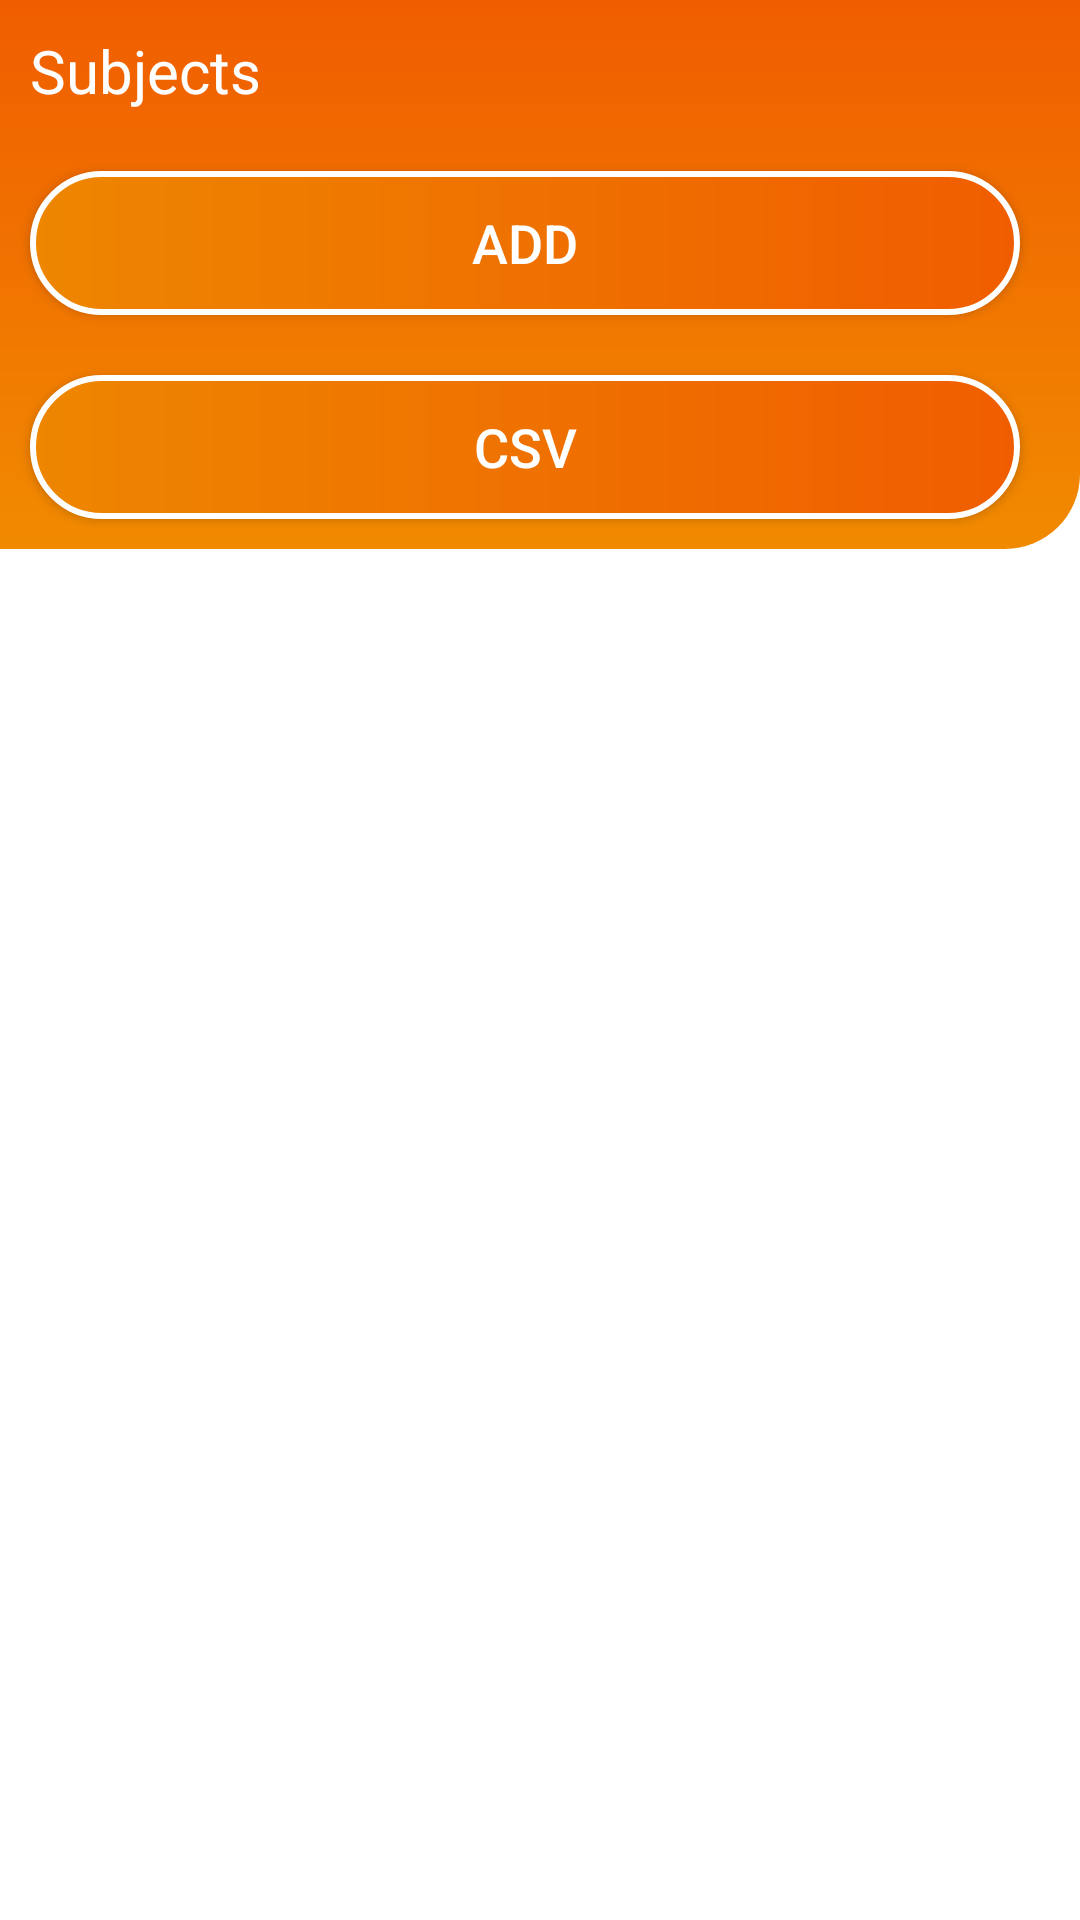

Android layout source for this screen:
<!-- AndroidManifest.xml: application theme Theme.Hachiman -->
<!-- res/layout/fragment_admin_option.xml -->
<?xml version="1.0" encoding="utf-8"?>
<androidx.constraintlayout.widget.ConstraintLayout xmlns:android="http://schemas.android.com/apk/res/android"
    xmlns:app="http://schemas.android.com/apk/res-auto"
    xmlns:tools="http://schemas.android.com/tools"
    android:id="@+id/frameLayout6"
    android:layout_width="match_parent"
    android:layout_height="match_parent"
    tools:context=".admin.AdminOptionFragment">

    <androidx.recyclerview.widget.RecyclerView
        android:id="@+id/recyclerView"
        android:layout_width="0dp"
        android:layout_height="0dp"
        tools:listitem="@layout/admin_option_element"
        app:layout_constraintBottom_toBottomOf="parent"
        app:layout_constraintEnd_toEndOf="parent"
        app:layout_constraintHorizontal_bias="0.5"
        app:layout_constraintStart_toStartOf="parent"
        app:layout_constraintTop_toBottomOf="@+id/top_app" />

    <LinearLayout
        android:id="@+id/top_app"
        android:layout_width="0dp"
        android:layout_height="wrap_content"
        android:background="@drawable/bottom_right_small"
        android:orientation="vertical"
        app:layout_constraintEnd_toEndOf="parent"
        app:layout_constraintHorizontal_bias="0.5"
        app:layout_constraintStart_toStartOf="parent"
        app:layout_constraintTop_toTopOf="parent">

        <TextView
            android:id="@+id/textView8"
            style="@style/big_head"
            android:layout_width="match_parent"
            android:layout_height="wrap_content"
            android:text="Subjects" />

        <LinearLayout
            android:id="@+id/btn_stuff"
            android:layout_width="match_parent"
            android:layout_height="wrap_content"
            android:orientation="vertical">

            <android.widget.Button
                android:id="@+id/add_btn"
                style="@style/btn_orange_stroke_style"
                android:layout_width="match_parent"
                android:layout_height="wrap_content"
                android:layout_marginStart="10dp"
                android:layout_marginTop="10dp"
                android:layout_marginEnd="20dp"
                android:layout_marginBottom="10dp"
                android:text="Add" />

            <android.widget.Button
                android:id="@+id/csv_btn"
                style="@style/btn_orange_stroke_style"
                android:layout_width="match_parent"
                android:layout_height="wrap_content"
                android:layout_marginStart="10dp"
                android:layout_marginTop="10dp"
                android:layout_marginEnd="20dp"
                android:layout_marginBottom="10dp"
                android:text="CSV" />
        </LinearLayout>
    </LinearLayout>
</androidx.constraintlayout.widget.ConstraintLayout>
<!-- res/layout/admin_option_element.xml (included above) -->
<?xml version="1.0" encoding="utf-8"?>
<androidx.constraintlayout.widget.ConstraintLayout xmlns:android="http://schemas.android.com/apk/res/android"
    xmlns:app="http://schemas.android.com/apk/res-auto"
    android:id="@+id/parent_layout"
    android:layout_width="match_parent"
    android:layout_height="wrap_content"
    android:clickable="true"
    android:focusable="true"
    >
    <androidx.cardview.widget.CardView
        android:layout_margin="5dp"
        android:layout_width="0dp"
        android:layout_height="wrap_content"
        app:layout_constraintBottom_toBottomOf="parent"
        app:layout_constraintEnd_toEndOf="parent"
        app:layout_constraintStart_toStartOf="parent"
        app:layout_constraintTop_toTopOf="parent"
        app:cardCornerRadius="10dp"
        app:cardElevation="2dp"
        >
        <LinearLayout
            android:layout_width="match_parent"
            android:layout_height="wrap_content"
            android:padding="10dp"
            android:orientation="vertical">
            <TextView
                android:id="@+id/code_val"
                android:layout_width="wrap_content"
                android:layout_height="wrap_content"
                android:text="20CSE41"
                android:textSize="16sp"
                />
            <TextView
                android:id="@+id/name_val"
                android:layout_width="wrap_content"
                android:layout_height="wrap_content"
                android:text="Poly Mechatronics"
                app:layout_constraintBottom_toBottomOf="parent"
                app:layout_constraintEnd_toEndOf="parent"
                app:layout_constraintStart_toStartOf="parent"
                app:layout_constraintTop_toTopOf="parent" />

            <TextView
                android:id="@+id/sem_val"
                android:layout_width="wrap_content"
                android:layout_height="wrap_content"
                android:text="Available : 10 Previous Requirement : 20CSE41"
                app:layout_constraintBottom_toBottomOf="parent"
                app:layout_constraintEnd_toEndOf="parent"
                app:layout_constraintStart_toStartOf="parent"
                app:layout_constraintTop_toTopOf="parent" />

            <androidx.constraintlayout.widget.ConstraintLayout
                android:id="@+id/btn_lyt"
                android:layout_width="match_parent"
                android:layout_height="wrap_content"
                app:layout_constraintBottom_toBottomOf="parent"
                app:layout_constraintEnd_toEndOf="parent"
                app:layout_constraintHorizontal_bias="0.5"
                app:layout_constraintStart_toStartOf="parent"
                app:layout_constraintTop_toBottomOf="@id/title">

                <Button
                    android:id="@+id/delete_btn"
                    android:layout_width="wrap_content"
                    android:layout_height="wrap_content"
                    android:text="Delete"
                    app:layout_constraintBottom_toBottomOf="parent"
                    app:layout_constraintEnd_toEndOf="parent"
                    app:layout_constraintStart_toStartOf="parent"
                    app:layout_constraintTop_toTopOf="parent" />
            </androidx.constraintlayout.widget.ConstraintLayout>
        </LinearLayout>
    </androidx.cardview.widget.CardView>
</androidx.constraintlayout.widget.ConstraintLayout>
<!-- resources referenced by this layout -->
<resources>
  <!-- drawable bottom_right_small (drawable) -->
  <?xml version="1.0" encoding="utf-8"?>
  <shape
      xmlns:android="http://schemas.android.com/apk/res/android"
      android:shape="rectangle"
      >
      <corners
          android:bottomRightRadius="25dp"/>
      <gradient
          android:startColor="@color/prim_yellow"
          android:endColor="@color/prim_orange"
          android:angle="90"
          />
  </shape>
  <style name="big_head">
          <item name="android:textColor">@color/white</item>
          <item name="android:textSize">20sp</item>
          <item name="android:padding">10dp</item>
      </style>
  <style name="btn_orange_stroke_style" parent="btn_orange_style">
          <item name="android:background">@drawable/btn_yellow_orange_stroke</item>
      </style>
  <style name="Theme.Hachiman" parent="Theme.MaterialComponents.DayNight.NoActionBar">
          
          <item name="colorPrimary">@color/prim_orange</item>
          <item name="colorPrimaryVariant">@color/sec_orange</item>
          <item name="colorOnPrimary">@color/white</item>
          
          <item name="colorSecondary">@color/prim_yellow</item>
          <item name="colorSecondaryVariant">@color/sec_yellow</item>
          <item name="colorOnSecondary">@color/black</item>
          
          <item name="android:statusBarColor">?attr/colorPrimaryVariant</item>
          
          <item name="android:textColor">@color/black</item>
          <item name="android:textColorHint">@color/black</item>
      </style>
  <color name="prim_yellow">#f18a00</color>
  <color name="prim_orange">#f05d00</color>
  <color name="white">#FFFFFFFF</color>
  <style name="btn_orange_style">
          <item name="android:background">@drawable/btn_yellow_orange</item>
          <item name="android:textColor">@color/white</item>
          <item name="android:textSize">18sp</item>
      </style>
  <!-- drawable btn_yellow_orange_stroke (drawable) -->
  <?xml version="1.0" encoding="utf-8"?>
  <shape
      android:shape="rectangle"
      xmlns:android="http://schemas.android.com/apk/res/android">
      <corners
          android:radius="25dp"/>
      <gradient
          android:startColor="@color/sec_yellow"
          android:endColor="@color/prim_orange"/>
      <stroke
          android:color="@color/white"
          android:width="2dp"/>
  </shape>
  <color name="sec_orange">#f05c00</color>
  <color name="sec_yellow">#ee8600</color>
  <color name="black">#FF000000</color>
  <!-- drawable btn_yellow_orange (drawable) -->
  <?xml version="1.0" encoding="utf-8"?>
  <shape
      android:shape="rectangle"
      xmlns:android="http://schemas.android.com/apk/res/android">
      <corners
          android:radius="1000dp"/>
      <gradient
          android:startColor="@color/sec_yellow"
          android:endColor="@color/prim_orange"/>
  </shape>
</resources>
